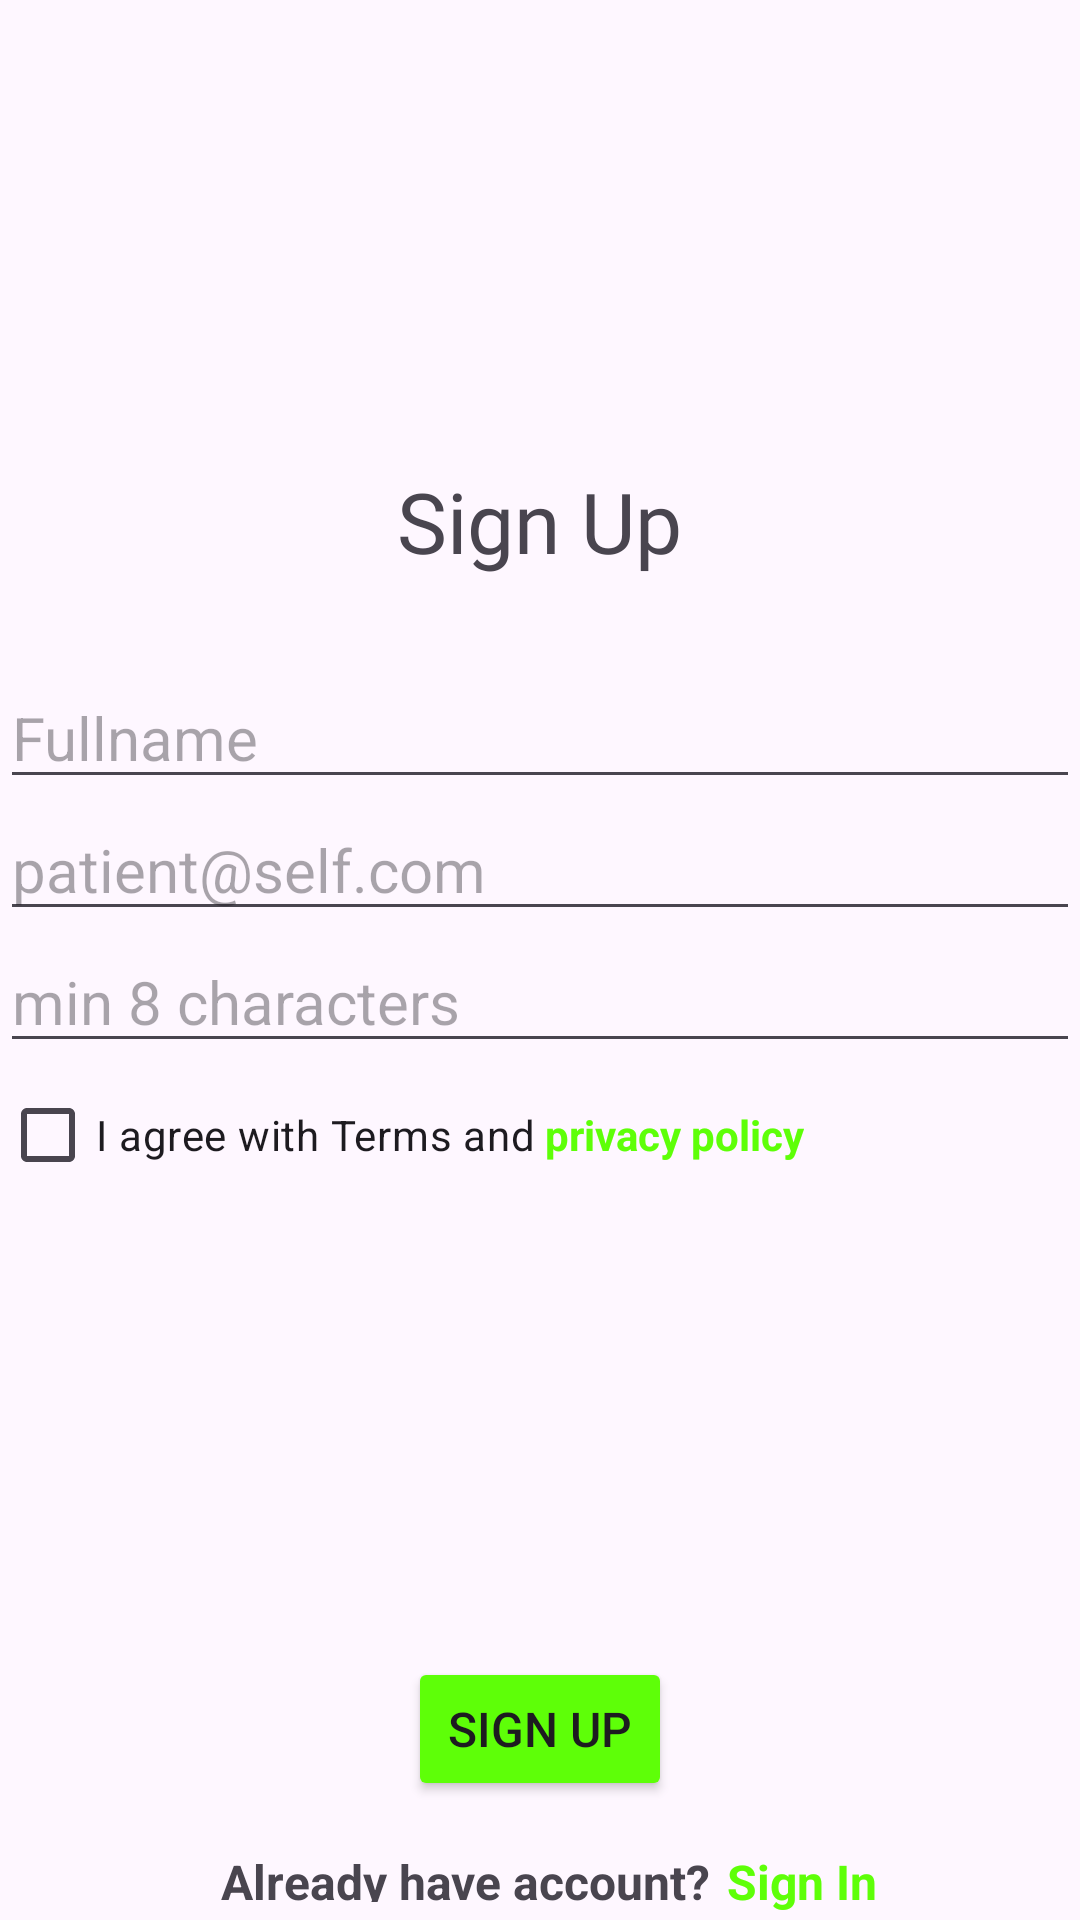

Produce the Android XML layout that renders to this screen, including the resource entries it uses.
<!-- AndroidManifest.xml: application theme Theme.AppKlinik_MI2B -->
<!-- res/layout/activity_register_page.xml -->
<?xml version="1.0" encoding="utf-8"?>
<androidx.constraintlayout.widget.ConstraintLayout xmlns:android="http://schemas.android.com/apk/res/android"
    xmlns:app="http://schemas.android.com/apk/res-auto"
    xmlns:tools="http://schemas.android.com/tools"
    android:id="@+id/main"
    android:layout_width="match_parent"
    android:layout_height="match_parent"
    tools:context=".register_page">

    <LinearLayout
        android:layout_width="match_parent"
        android:layout_height="match_parent"
        android:orientation="vertical">

        <ImageView
            android:id="@+id/imageView2"
            android:layout_width="65sp"
            android:layout_height="50sp"
            android:layout_gravity="center_horizontal"
            android:layout_marginTop="90sp"
            app:srcCompat="@drawable/logo" />

        <TextView
            android:id="@+id/textView4"
            android:layout_width="wrap_content"
            android:layout_height="wrap_content"
            android:layout_gravity="center_horizontal"
            android:layout_marginTop="15sp"
            android:fontFamily="@font/alfa_slab_one"
            android:text="Sign Up"
            android:textSize="28sp" />

        <EditText
            android:id="@+id/editTextText"
            android:layout_width="match_parent"
            android:layout_height="wrap_content"
            android:layout_marginTop="30sp"
            android:ems="10"
            android:hint="Fullname"
            android:inputType="text"
            android:textSize="20sp" />

        <EditText
            android:id="@+id/editTextTextEmailAddress"
            android:layout_width="match_parent"
            android:layout_height="wrap_content"
            android:ems="10"
            android:hint="patient@self.com"
            android:inputType="textEmailAddress"
            android:textSize="20sp" />

        <EditText
            android:id="@+id/editTextTextPassword"
            android:layout_width="match_parent"
            android:layout_height="wrap_content"
            android:ems="10"
            android:hint="min 8 characters"
            android:inputType="textPassword"
            android:textSize="20sp" />

        <LinearLayout
            android:layout_width="match_parent"
            android:layout_height="wrap_content"
            android:orientation="horizontal">

            <CheckBox
                android:id="@+id/checkBox"
                android:layout_width="wrap_content"
                android:layout_height="wrap_content"
                android:text="I agree with Terms and" />

            <TextView
                android:id="@+id/textView5"
                android:layout_width="wrap_content"
                android:layout_height="wrap_content"
                android:layout_marginLeft="3sp"
                android:layout_marginRight="5sp"
                android:text="privacy policy"
                android:textColor="#5EFF08"
                android:textStyle="bold" />
        </LinearLayout>

        <Button
            android:id="@+id/btnlog"
            android:layout_width="wrap_content"
            android:layout_height="wrap_content"
            android:layout_gravity="center"
            android:layout_marginTop="150sp"
            android:backgroundTint="#5EFF08"
            android:text="Sign Up"
            android:textSize="16sp" />

        <LinearLayout
            android:layout_width="match_parent"
            android:layout_height="match_parent"
            android:layout_marginTop="10sp"
            android:orientation="horizontal">

            <TextView
                android:id="@+id/textView6"
                android:layout_width="wrap_content"
                android:layout_height="wrap_content"
                android:layout_weight="1"
                android:padding="6sp"
                android:text="Already have account?"
                android:textAlignment="viewEnd"
                android:textSize="16sp"
                android:textStyle="bold" />

            <TextView
                android:id="@+id/txtlog"
                android:layout_width="wrap_content"
                android:layout_height="wrap_content"
                android:layout_weight="1"
                android:text="Sign In"
                android:textColor="#5EFF08"
                android:textSize="16sp"
                android:textStyle="bold" />
        </LinearLayout>

    </LinearLayout>

</androidx.constraintlayout.widget.ConstraintLayout>
<!-- resources referenced by this layout -->
<resources>
  <style name="Theme.AppKlinik_MI2B" parent="Base.Theme.AppKlinik_MI2B" />
  <style name="Base.Theme.AppKlinik_MI2B" parent="Theme.Material3.DayNight.NoActionBar">
          
          
      </style>
</resources>
